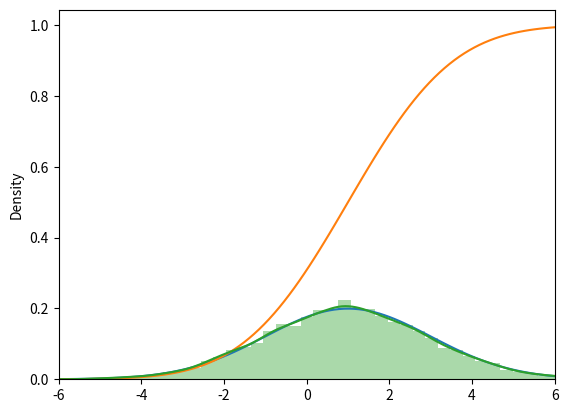

Write the Python code that produced this figure.
# SciPy

# SciPy의 서브 패키지(서브 모듈)

## scipy.optimize : 최적화
## scipy.stats : 통계
## scipy.interplate : 보간법
## scipy.io : 데이터 입출력
## scipy.linalg : 선형 대수
## scipy.sparse : 희소 행렬
## scipy.special : 특수 수학 함수
## scipy.signal : 신호 처리
## scipy.cluster : 벡터 양자화
## scipy.constants : 물리/수학 상수
## scipy.integrate : 통합
## scipy. ndimage : n차원 이미지 패키지
## scipy.spatial : 공간 데이터 구조 및 알고리즘
## scipy.odr : 직교 거리 회귀
## scipy.fftpack : 푸리에 변환

# 확률 분포 객체를 다루기 위한 명령
## 이산 확률 분포(베르누이 분포, 이항 분포, 다항 분포)
## 연속 확률 분포(정규 분포, 균등 분포...)

# stats 서브 패키지 안에 포함된 명령
## 이산 : bernoulli(베르누이 분포), binom(이항 분포), multinomial(다항 분포)
## 연속 : uniform(균일 분포), norm(가우시안 정규 분포), beta(베타 분포), gamma(감마 분포),
##      t(스튜던트 t분포), chi2(카이제곱 분포), f(F분포), dirichlet(디리클리 분포), multivariate_normal(다변수 가우시안 정규분포)

import scipy as sp
from scipy import stats

rv = sp.stats.norm()         # 정규분포 객체 rv를 생성
print(type(rv))

# 모수 지정
## 확률 분포 객체를 생성할 때는 분포의 형태를 구체적으로 지정하는 모수(parameter)를 인수로 지정해야 한다.
## loc(분포의 기대값), scale(표준편차) 두 개의 모수는 대부분 공통적으로 사용한다.
## size(샘플 생성시 생성될 샘플의 크기), random_state(샘플 생성 시 사용되는 seed값)
rv = sp.stats.norm(loc=1, scale=2)      # 기대값이 1이고 표준편차가 2인 정규분포 객체 생성

# 확률 분포 메서드
## pdf() : 확률 밀도 함수(probability density function)
## pmf() : 확률 질량 함수(probability mass function)
## cdf() : 누적 분포 함수(cumulative distribution function)
## rvs() : 랜덤 샘플 생성(random variable sampling)

# 확률 밀도 함수
import numpy as np
import matplotlib.pylab as plt

x = np.linspace(-6, 6, 100)
pdf = rv.pdf(x)
plt.plot(x, pdf)
plt.grid(True)
plt.show()

# 누적 분포 함수
cdf = rv.cdf(x)
plt.plot(x, cdf)
plt.grid()
plt.show()

# 랜덤 샘플 생성(rvs 메서드를 활용한다. size, random_state 모수를 사용한다.)
rv.rvs(size=(2, 4), random_state=0)
print(rv.rvs(size=(2, 4), random_state=0))

import seaborn as sns
sns.distplot(rv.rvs(size=10000, random_state=0))
plt.xlim(-6, 6)
plt.show()


# 실수 분포 plot (seaborn 패키지 : distplot, kdeplot, rugplot)
